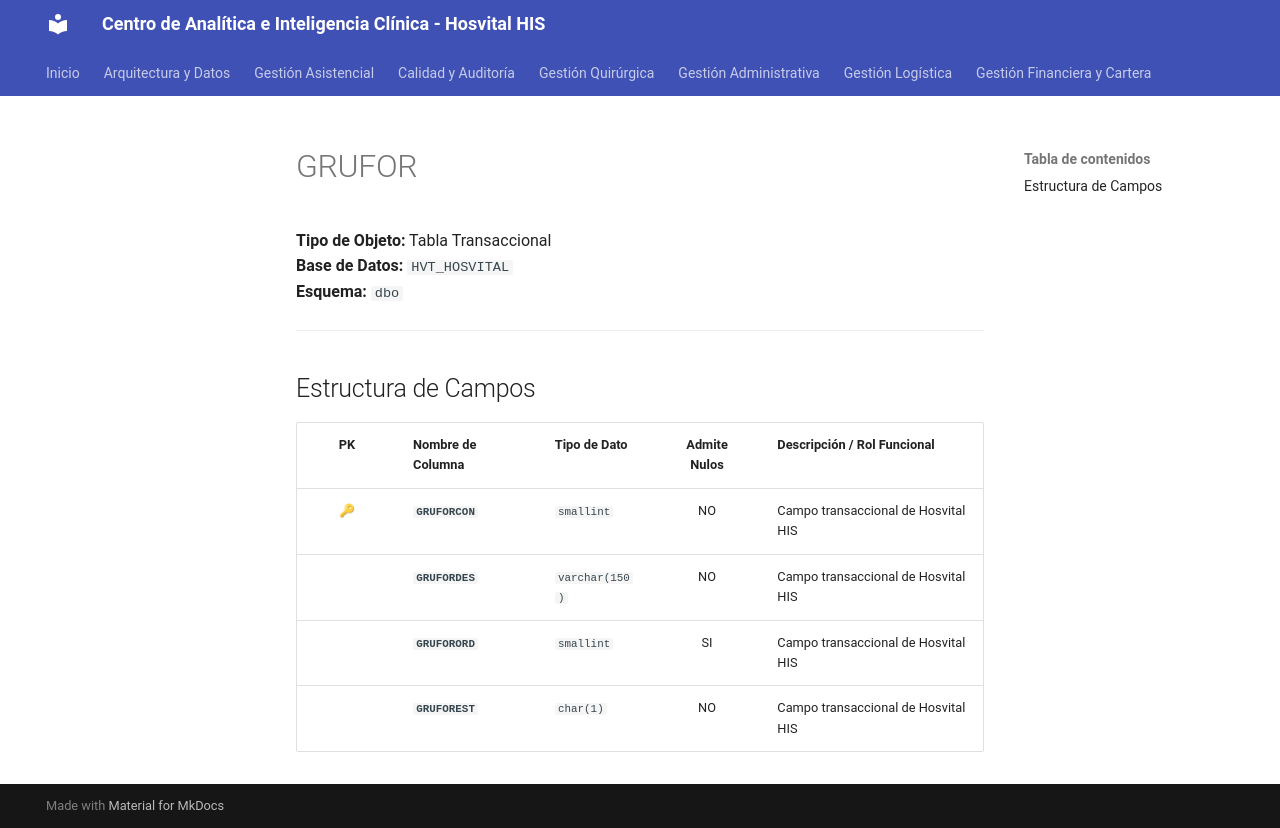

repository: SoporteSaludtech/superset-docs · page: diccionario-general/GRUFOR/index.html · generator: mkdocs

# GRUFOR

**Tipo de Objeto:** Tabla Transaccional  
**Base de Datos:** `HVT_HOSVITAL`  
**Esquema:** `dbo`

---

## Estructura de Campos

| PK | Nombre de Columna | Tipo de Dato | Admite Nulos | Descripción / Rol Funcional |
| :-: | :--- | :--- | :-: | :--- |
| 🔑 | **`GRUFORCON`** | `smallint` | NO | Campo transaccional de Hosvital HIS |
|  | **`GRUFORDES`** | `varchar(150)` | NO | Campo transaccional de Hosvital HIS |
|  | **`GRUFORORD`** | `smallint` | SI | Campo transaccional de Hosvital HIS |
|  | **`GRUFOREST`** | `char(1)` | NO | Campo transaccional de Hosvital HIS |
